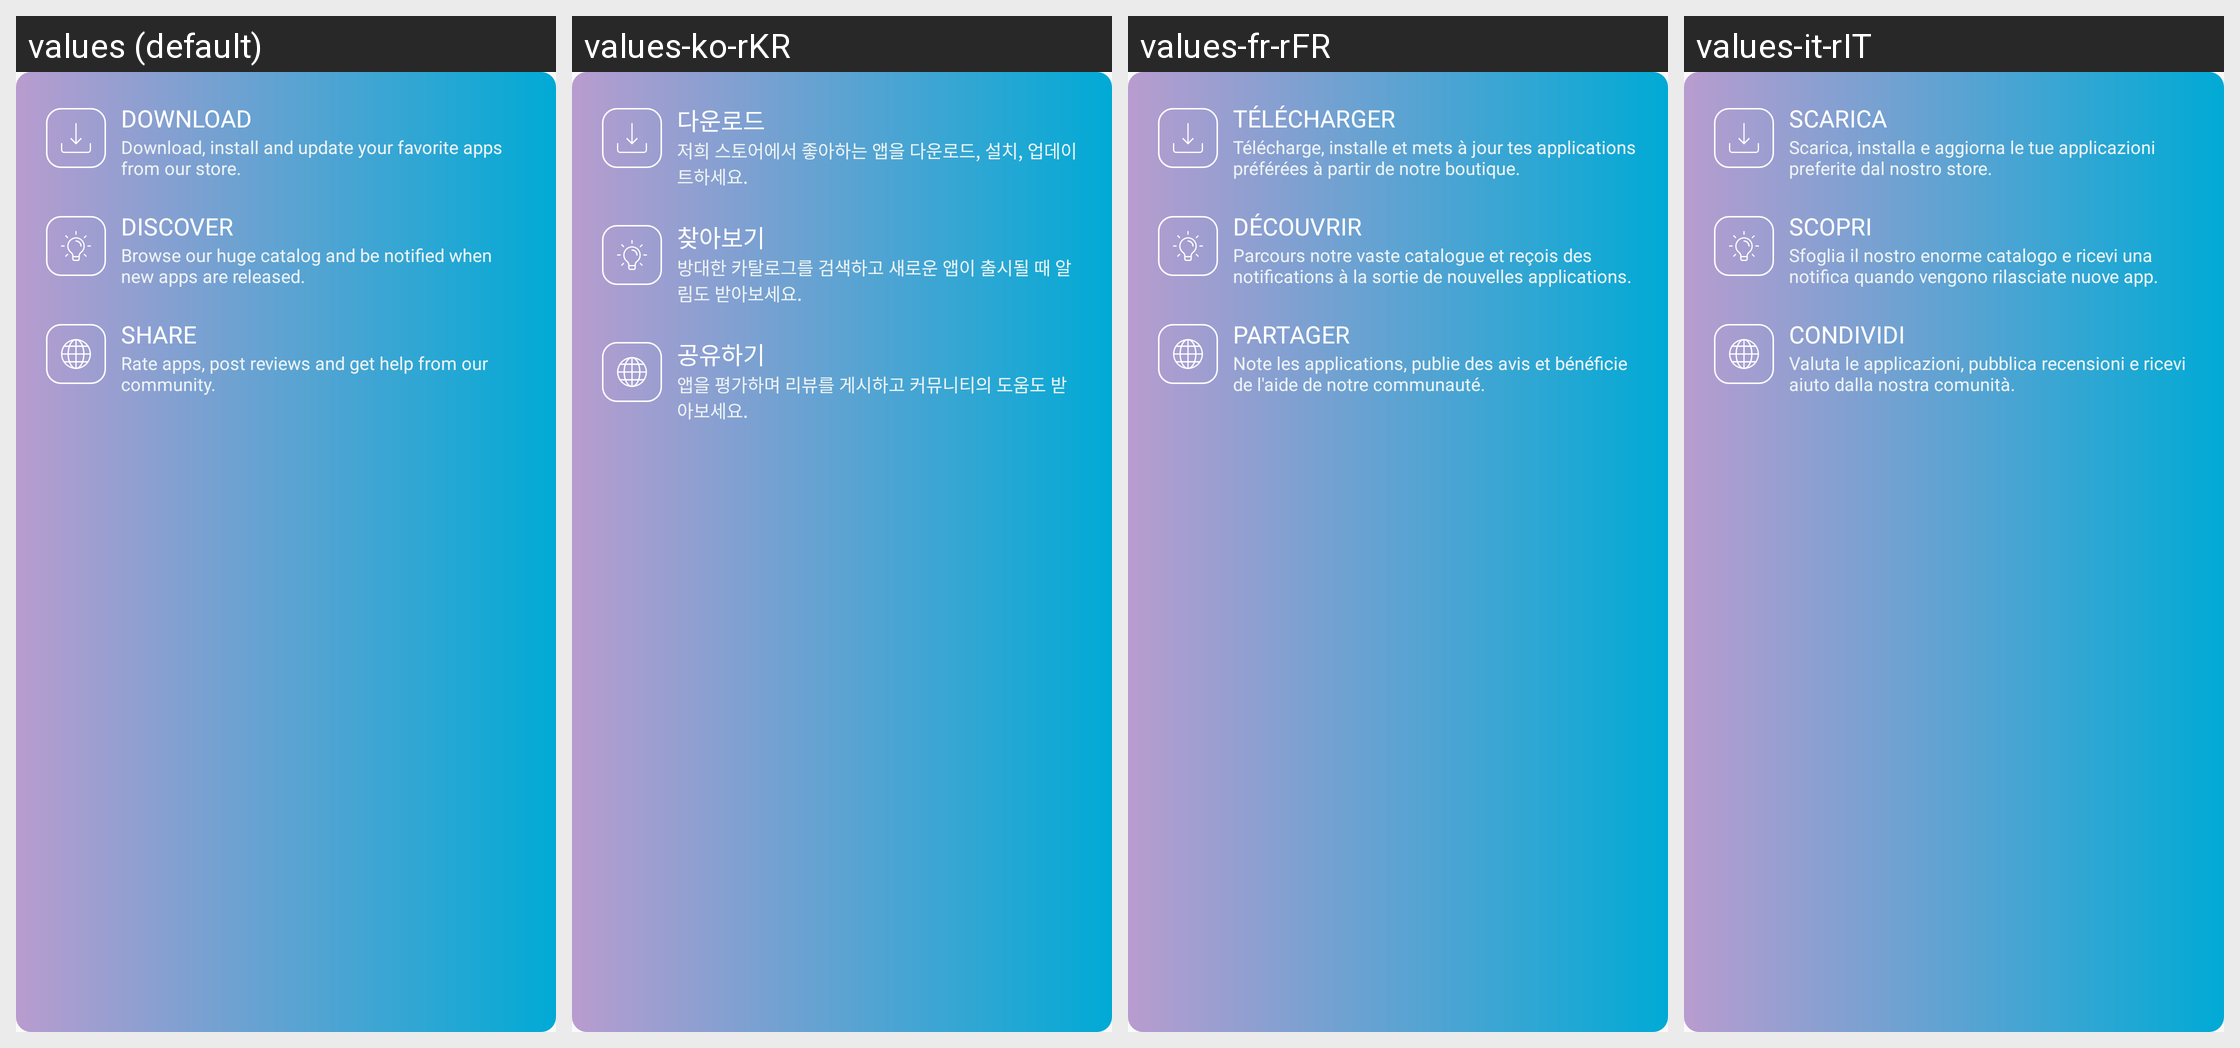

Strings drawn on this Android screen and how each of the app's shown locales translates them:
Android screen res/layout/login_benefits.xml rendered under 4 locales, left to right: values (default), values-ko-rKR, values-fr-rFR, values-it-rIT. Device: Nexus 5 (rendered at 1080×1920; each locale shown at half size, 540×960, under a caption strip naming it); theme AppThemeBar.
Other locales in the repository, not shown: values-af, values-am, values-ar, values-as, values-az, values-be, values-bg, values-bn, values-bs, values-ca, values-ca-rES, values-cs, values-cs-rCZ, values-da, values-de, values-de-rDE, values-el, values-el-rGR, values-en, values-en-rCA, values-en-rGB, values-en-rIN, values-en-rXC, values-es, values-es-rUS, values-et, values-et-rEE, values-eu, values-fa, values-fi, values-fil, values-fr, values-fr-rCA, values-gl, values-gu, values-hi, values-hi-rIN, values-hr, values-hu, values-hy, values-in, values-in-rID, values-is, values-it, values-iw, values-ja, values-ja-rJP, values-ka, values-kk, values-km, values-kn, values-ko, values-ky, values-lo, values-lt, values-lt-rLT, values-lv, values-lv-rLV, values-mk, values-ml, values-mn, values-mr, values-ms, values-ms-rMY, values-mt, values-my, values-nb, values-ne, values-nl, values-nn-rNO, values-or, values-pa, values-pl, values-pl-rPL, values-pt, values-pt-rBR, values-pt-rPT, values-ro, values-ro-rRO, values-ru, values-ru-rRU, values-si, values-sk, values-sk-rSK, values-sl, values-sl-rSI, values-sq, values-sr, values-sv, values-sw, values-ta, values-te, values-th, values-tl, values-tr, values-tr-rTR, values-uk, values-ur, values-uz, values-vi, values-zh, values-zh-rCN, values-zh-rHK, values-zh-rTW, values-zu.
Strings drawn on this screen, with the default value and each locale's value (text and hints the layout hard-codes, and strings that could not be matched under every locale, appear in the picture but are not listed):

login_benefits_download_title
  values: DOWNLOAD
  values-ko-rKR: 다운로드
  values-fr-rFR: Télécharger
  values-it-rIT: Scarica

login_benefits_download_desc
  values: Download, install and update your favorite apps from our store.
  values-ko-rKR: 저희 스토어에서 좋아하는 앱을 다운로드, 설치, 업데이트하세요.
  values-fr-rFR: Télécharge, installe et mets à jour tes applications préférées à partir de notre boutique.
  values-it-rIT: Scarica, installa e aggiorna le tue applicazioni preferite dal nostro store.

login_benefits_discover_title
  values: DISCOVER
  values-ko-rKR: 찾아보기
  values-fr-rFR: DÉCOUVRIR
  values-it-rIT: SCOPRI

login_benefits_discover_desc
  values: Browse our huge catalog and be notified when new apps are released.
  values-ko-rKR: 방대한 카탈로그를 검색하고 새로운 앱이 출시될 때 알림도 받아보세요.
  values-fr-rFR: Parcours notre vaste catalogue et reçois des notifications à la sortie de nouvelles applications.
  values-it-rIT: Sfoglia il nostro enorme catalogo e ricevi una notifica quando vengono rilasciate nuove app.

login_benefits_share_title
  values: SHARE
  values-ko-rKR: 공유하기
  values-fr-rFR: PARTAGER
  values-it-rIT: CONDIVIDI

login_benefits_share_desc
  values: Rate apps, post reviews and get help from our community.
  values-ko-rKR: 앱을 평가하며 리뷰를 게시하고 커뮤니티의 도움도 받아보세요.
  values-fr-rFR: Note les applications, publie des avis et bénéficie de l'aide de notre communauté.
  values-it-rIT: Valuta le applicazioni, pubblica recensioni e ricevi aiuto dalla nostra comunità.
